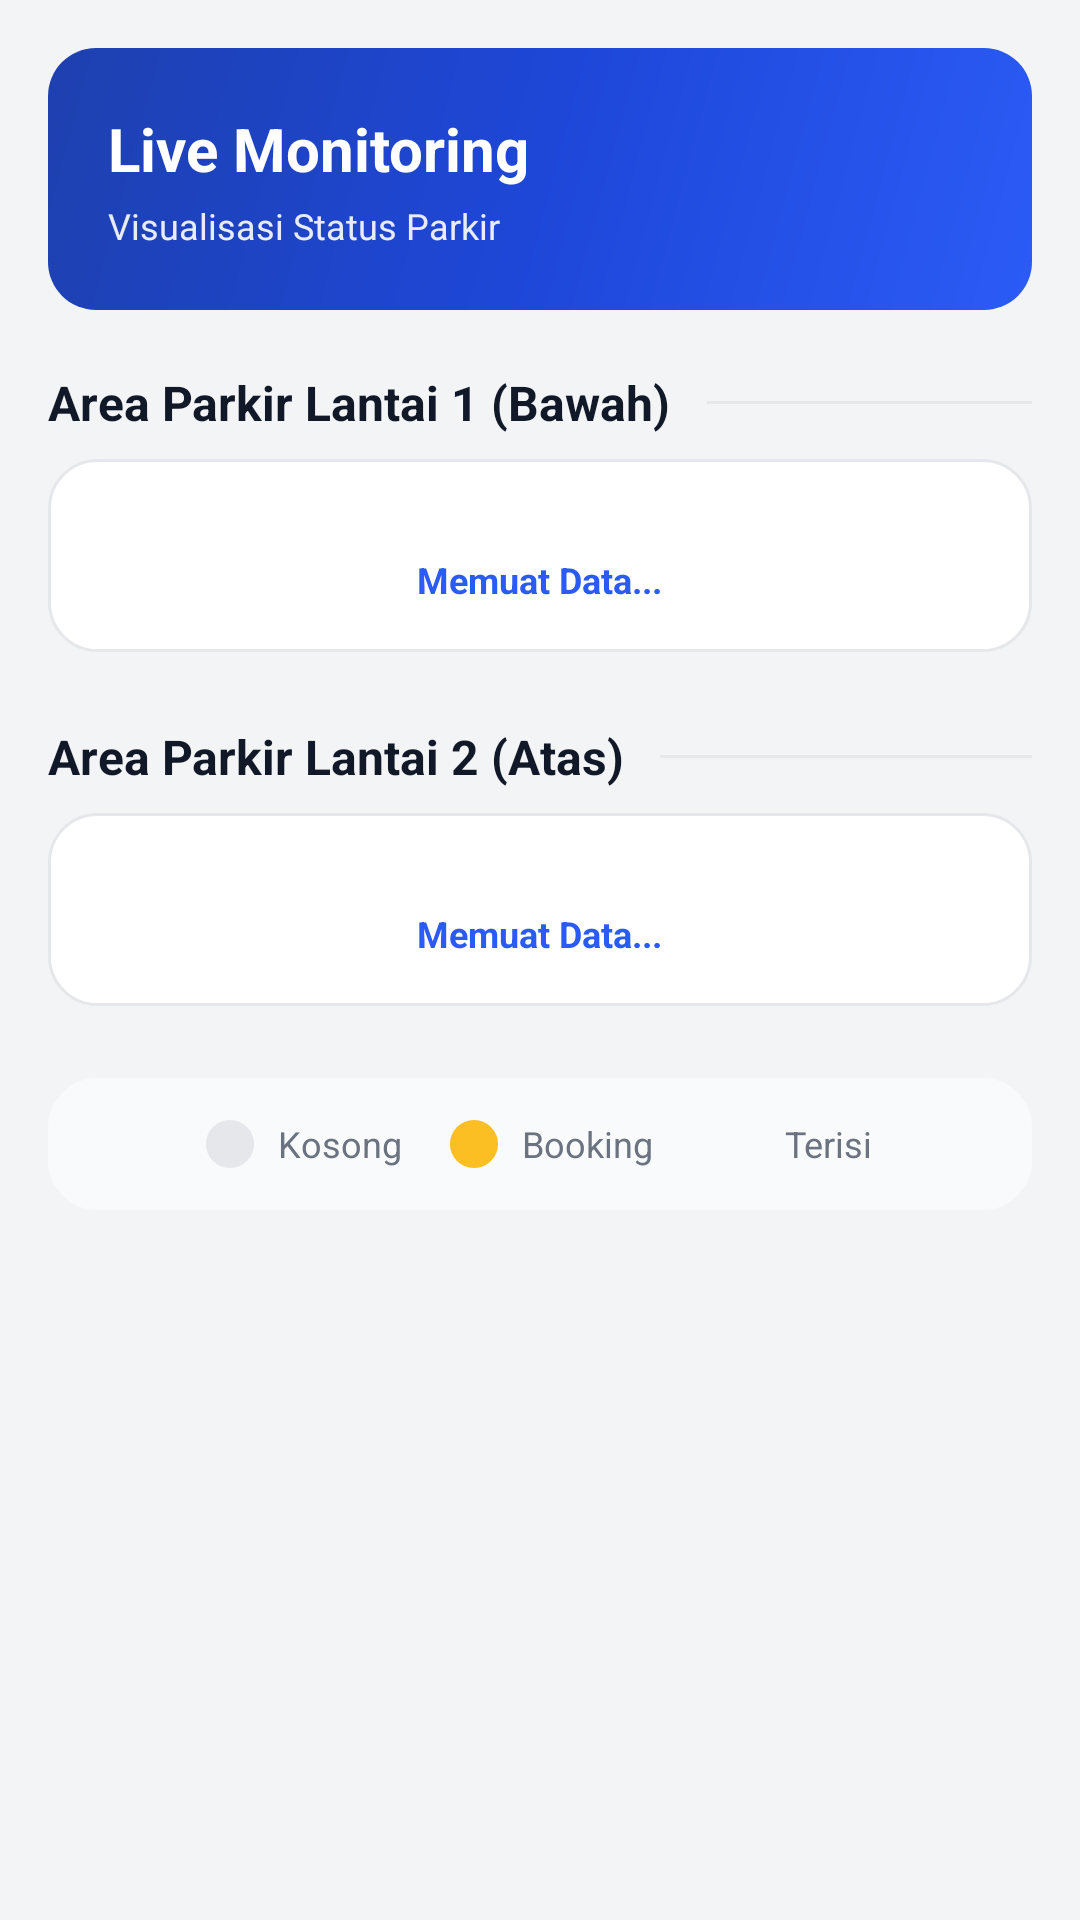

This screen was rendered from an Android layout file. Write that file and the resources it references.
<!-- AndroidManifest.xml: application theme Theme.Intelixx -->
<!-- res/layout/fragment_peta.xml -->
<?xml version="1.0" encoding="utf-8"?>
<ScrollView xmlns:android="http://schemas.android.com/apk/res/android"
    xmlns:app="http://schemas.android.com/apk/res-auto"
    android:layout_width="match_parent"
    android:layout_height="match_parent"
    android:background="@color/light_gray"
    android:clipToPadding="false"
    android:paddingTop="16dp">

    <LinearLayout
        android:layout_width="match_parent"
        android:layout_height="wrap_content"
        android:orientation="vertical"
        android:paddingHorizontal="16dp"
        android:paddingBottom="32dp">

        <LinearLayout
            android:layout_width="match_parent"
            android:layout_height="wrap_content"
            android:background="@drawable/bg_gradient"
            android:orientation="vertical"
            android:padding="20dp"
            android:layout_marginBottom="20dp">
            <LinearLayout
                android:layout_width="match_parent"
                android:layout_height="wrap_content"
                android:gravity="center_vertical"
                android:orientation="horizontal">
                <LinearLayout
                    android:layout_width="0dp"
                    android:layout_height="wrap_content"
                    android:layout_weight="1"
                    android:orientation="vertical">
                    <TextView
                        android:layout_width="wrap_content"
                        android:layout_height="wrap_content"
                        android:text="Live Monitoring"
                        android:textColor="@color/white"
                        android:textSize="20sp"
                        android:textStyle="bold" />
                    <TextView
                        android:layout_width="wrap_content"
                        android:layout_height="wrap_content"
                        android:layout_marginTop="4dp"
                        android:text="Visualisasi Status Parkir"
                        android:textColor="@color/white"
                        android:textSize="12sp"
                        android:alpha="0.9"/>
                </LinearLayout>
                <ImageView
                    android:layout_width="32dp"
                    android:layout_height="32dp"
                    android:src="@drawable/ic_map"
                    app:tint="@color/white"
                    android:alpha="0.8"/>
            </LinearLayout>
        </LinearLayout>

        <LinearLayout
            android:layout_width="match_parent"
            android:layout_height="wrap_content"
            android:orientation="horizontal"
            android:gravity="center_vertical"
            android:layout_marginBottom="8dp">
            <TextView
                android:layout_width="wrap_content"
                android:layout_height="wrap_content"
                android:text="Area Parkir Lantai 1 (Bawah)"
                android:textColor="@color/text_primary"
                android:textStyle="bold"
                android:textSize="16sp"/>
            <View
                android:layout_width="0dp"
                android:layout_height="1dp"
                android:layout_weight="1"
                android:background="#E5E7EB"
                android:layout_marginStart="12dp"/>
        </LinearLayout>

        <LinearLayout
            android:layout_width="match_parent"
            android:layout_height="wrap_content"
            android:background="@drawable/bg_card"
            android:padding="16dp"
            android:layout_marginBottom="24dp"
            android:orientation="vertical">

            <GridLayout
                android:id="@+id/gridLantai1"
                android:layout_width="match_parent"
                android:layout_height="wrap_content"
                android:columnCount="6"
                android:alignmentMode="alignMargins"
                android:layout_gravity="center_horizontal"/>

            <LinearLayout
                android:layout_width="match_parent"
                android:layout_height="wrap_content"
                android:orientation="horizontal"
                android:gravity="center"
                android:layout_marginTop="16dp">
                <TextView
                    android:id="@+id/tvInfoLantai1"
                    android:layout_width="wrap_content"
                    android:layout_height="wrap_content"
                    android:text="Memuat Data..."
                    android:textColor="@color/primary_blue"
                    android:textStyle="bold"
                    android:textSize="12sp"/>
            </LinearLayout>
        </LinearLayout>

        <LinearLayout
            android:layout_width="match_parent"
            android:layout_height="wrap_content"
            android:orientation="horizontal"
            android:gravity="center_vertical"
            android:layout_marginBottom="8dp">
            <TextView
                android:layout_width="wrap_content"
                android:layout_height="wrap_content"
                android:text="Area Parkir Lantai 2 (Atas)"
                android:textColor="@color/text_primary"
                android:textStyle="bold"
                android:textSize="16sp"/>
            <View
                android:layout_width="0dp"
                android:layout_height="1dp"
                android:layout_weight="1"
                android:background="#E5E7EB"
                android:layout_marginStart="12dp"/>
        </LinearLayout>

        <LinearLayout
            android:layout_width="match_parent"
            android:layout_height="wrap_content"
            android:background="@drawable/bg_card"
            android:padding="16dp"
            android:layout_marginBottom="24dp"
            android:orientation="vertical">

            <GridLayout
                android:id="@+id/gridLantai2"
                android:layout_width="match_parent"
                android:layout_height="wrap_content"
                android:columnCount="5"
                android:alignmentMode="alignMargins"
                android:layout_gravity="center_horizontal"/>

            <LinearLayout
                android:layout_width="match_parent"
                android:layout_height="wrap_content"
                android:orientation="horizontal"
                android:gravity="center"
                android:layout_marginTop="16dp">
                <TextView
                    android:id="@+id/tvInfoLantai2"
                    android:layout_width="wrap_content"
                    android:layout_height="wrap_content"
                    android:text="Memuat Data..."
                    android:textColor="@color/primary_blue"
                    android:textStyle="bold"
                    android:textSize="12sp"/>
            </LinearLayout>
        </LinearLayout>

        <LinearLayout
            android:layout_width="match_parent"
            android:layout_height="wrap_content"
            android:background="@drawable/bg_card"
            android:backgroundTint="#F9FAFB"
            android:padding="12dp"
            android:gravity="center"
            android:orientation="horizontal">

            <View
                android:layout_width="16dp"
                android:layout_height="16dp"
                android:background="@drawable/bg_input_field"
                android:backgroundTint="#E5E7EB"
                android:layout_marginEnd="8dp"/>
            <TextView
                android:layout_width="wrap_content"
                android:layout_height="wrap_content"
                android:text="Kosong"
                android:textSize="12sp"
                android:textColor="@color/text_secondary"
                android:layout_marginEnd="16dp"/>

            <View
                android:layout_width="16dp"
                android:layout_height="16dp"
                android:background="@drawable/bg_card"
                android:backgroundTint="#FBBF24"
                android:layout_marginEnd="8dp"/>
            <TextView
                android:layout_width="wrap_content"
                android:layout_height="wrap_content"
                android:text="Booking"
                android:textSize="12sp"
                android:textColor="@color/text_secondary"
                android:layout_marginEnd="16dp"/>

            <ImageView
                android:layout_width="20dp"
                android:layout_height="20dp"
                android:src="@drawable/ic_car"
                app:tint="#EF4444"
                android:layout_marginEnd="8dp"/>
            <TextView
                android:layout_width="wrap_content"
                android:layout_height="wrap_content"
                android:text="Terisi"
                android:textSize="12sp"
                android:textColor="@color/text_secondary"/>
        </LinearLayout>

    </LinearLayout>
</ScrollView>
<!-- resources referenced by this layout -->
<resources>
  <color name="light_gray">#F3F4F6</color>
  <color name="primary_blue">#2B5BF6</color>
  <color name="text_primary">#111827</color>
  <color name="text_secondary">#6B7280</color>
  <color name="white">#FFFFFF</color>
  <!-- drawable bg_card (drawable) -->
  <?xml version="1.0" encoding="utf-8"?>
  <shape xmlns:android="http://schemas.android.com/apk/res/android">
      <solid android:color="@color/white" />
      <corners android:radius="16dp" />
      <stroke
          android:width="1dp"
          android:color="#E5E7EB" />
  </shape>
  <!-- drawable bg_gradient (drawable) -->
  <?xml version="1.0" encoding="utf-8"?>
  <shape xmlns:android="http://schemas.android.com/apk/res/android">
      <gradient
          android:angle="135"
          android:startColor="#2B5BF6"
          android:centerColor="#1E47D8"
          android:endColor="#1E40AF"
          android:type="linear" />
      <corners android:radius="16dp" />
  </shape>
  <!-- drawable bg_input_field (drawable) -->
  <?xml version="1.0" encoding="utf-8"?>
  <shape xmlns:android="http://schemas.android.com/apk/res/android">
      <solid android:color="#F3F4F6" /> <corners android:radius="12dp" />
      <stroke android:width="1dp" android:color="#E5E7EB" />
  </shape>
  <style name="Theme.Intelixx" parent="Theme.MaterialComponents.Light.NoActionBar">
  
          <item name="colorPrimary">@color/primary_blue</item>
          <item name="colorPrimaryVariant">@color/primary_blue</item>
          <item name="colorOnPrimary">@color/white</item>
  
          <item name="android:statusBarColor">?attr/colorPrimaryVariant</item>
  
          <item name="android:windowAnimationStyle">@style/SmoothActivityTransition</item>
      </style>
  <style name="SmoothActivityTransition" parent="@android:style/Animation.Activity">
          <item name="android:activityOpenEnterAnimation">@anim/fade_in</item>
          <item name="android:activityOpenExitAnimation">@anim/fade_out</item>
          <item name="android:activityCloseEnterAnimation">@anim/fade_in</item>
          <item name="android:activityCloseExitAnimation">@anim/fade_out</item>
      </style>
</resources>
